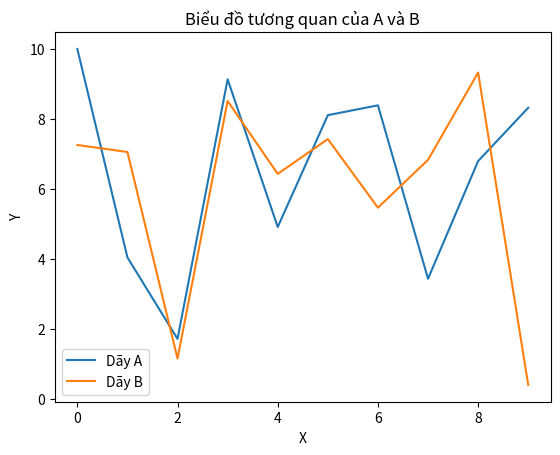

Reproduce this figure in Python.
# Đề 26 câu 1
import numpy as np
import matplotlib.pyplot as plt
A = np.random.uniform(0,10,10)	
print(A)
B = np.random.uniform(0,10,10)
print(B)
# b euclid giữa 2 dãy số np.
dist = np.linalg.norm(A-B)
print(dist)
# c phương sai các phân tử trong dãy số a
import statistics
print("Phuong sai: ",statistics.variance(A))
# d vẽ
plt.plot([A[i] for i in range(0,10)], label='Dãy A')
plt.plot([B[i] for i in range(0,10)], label='Dãy B')
plt.title('Biểu đồ tương quan của A và B')
plt.legend(loc='best')
plt.xlabel("X")
plt.ylabel("Y")
plt.show()
#e  tìm số chính phương trong 2 list
import math
LCP = []
for i in A:
  root = math.sqrt(i)
  if int(root)**2 == i:
    LCP.append(i)
for i in B:
  root = math.sqrt(i)
  if int(root)**2 == i:
    LCP.append(i)
tu = set(LCP)
print(tu) # tranh trung lap
